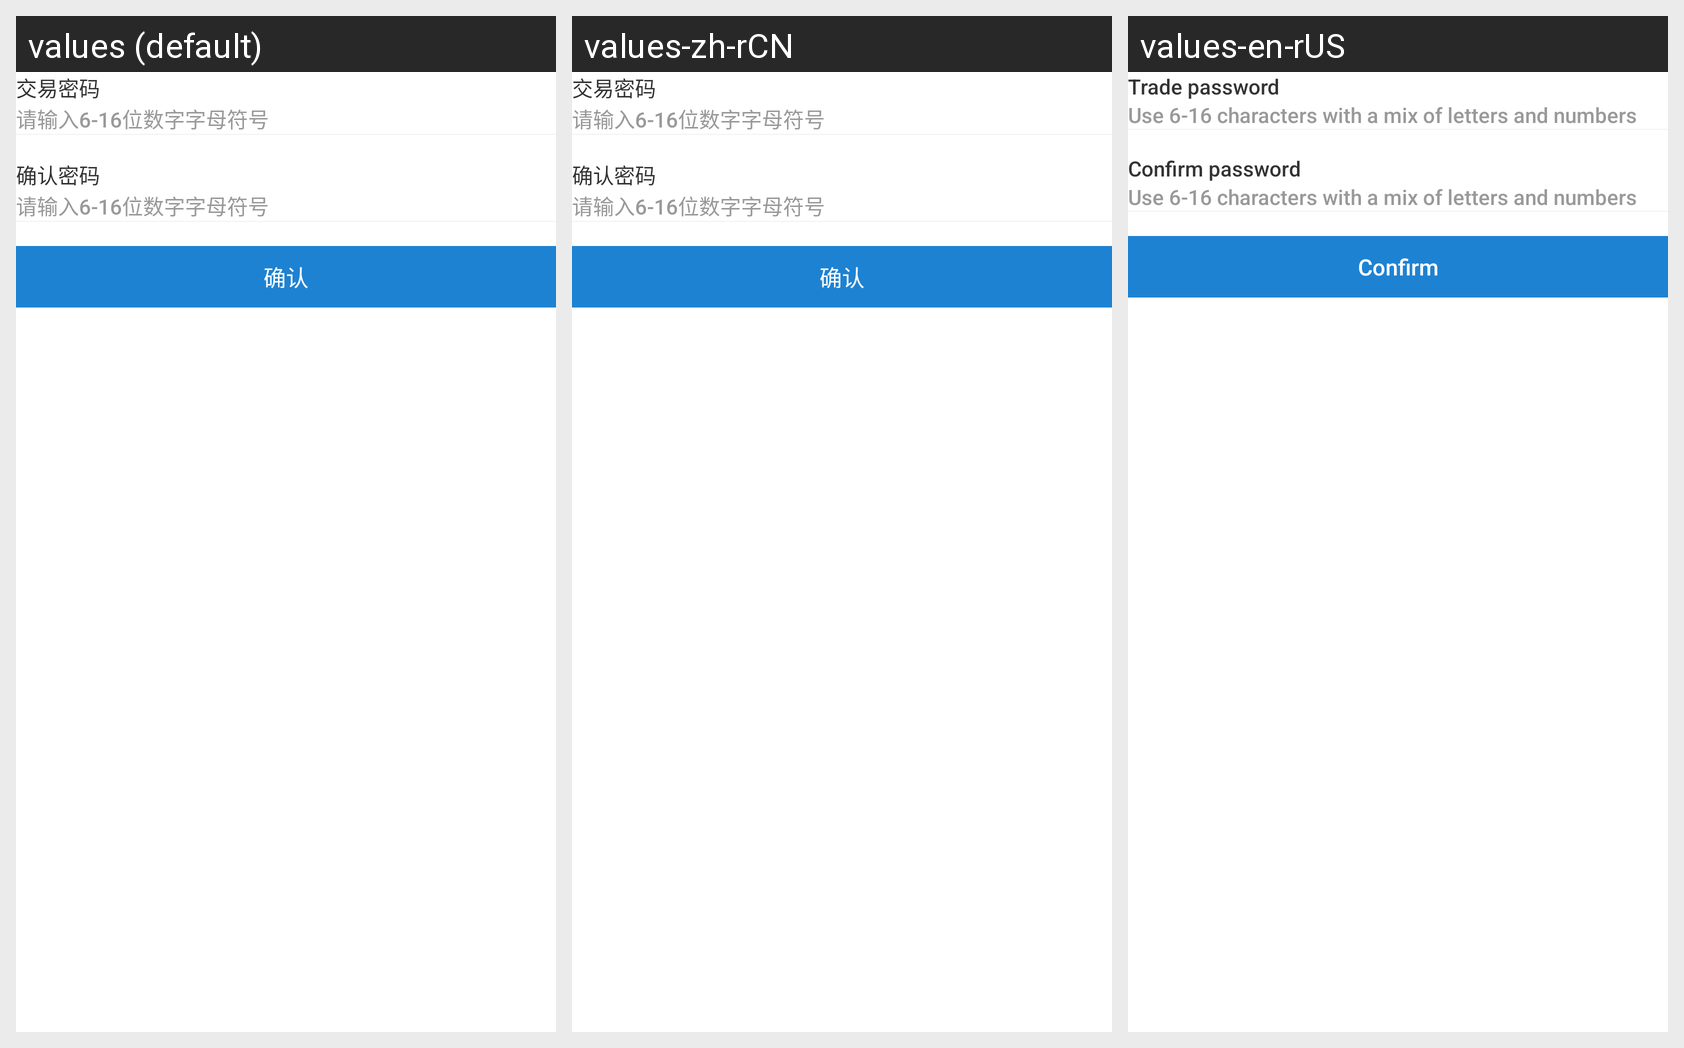

Strings drawn on this Android screen and how each of the app's shown locales translates them:
Android screen res/layout/activity_setting_account_pwd.xml rendered under 3 locales, left to right: values (default), values-zh-rCN, values-en-rUS. Device: Nexus 5 (rendered at 1080×1920; each locale shown at half size, 540×960, under a caption strip naming it); theme AppTheme.
Strings drawn on this screen, with the default value and each locale's value (text and hints the layout hard-codes, and strings that could not be matched under every locale, appear in the picture but are not listed):

safe_amount_pwd
  values: 交易密码
  values-zh-rCN: 交易密码
  values-en-rUS: Trade password

pwd_hit
  values: 请输入6-16位数字字母符号
  values-zh-rCN: 请输入6-16位数字字母符号
  values-en-rUS: Use 6-16 characters with a mix of letters and numbers

configPwd
  values: 确认密码
  values-zh-rCN: 确认密码
  values-en-rUS: Confirm password

config
  values: 确认
  values-zh-rCN: 确认
  values-en-rUS: Confirm
